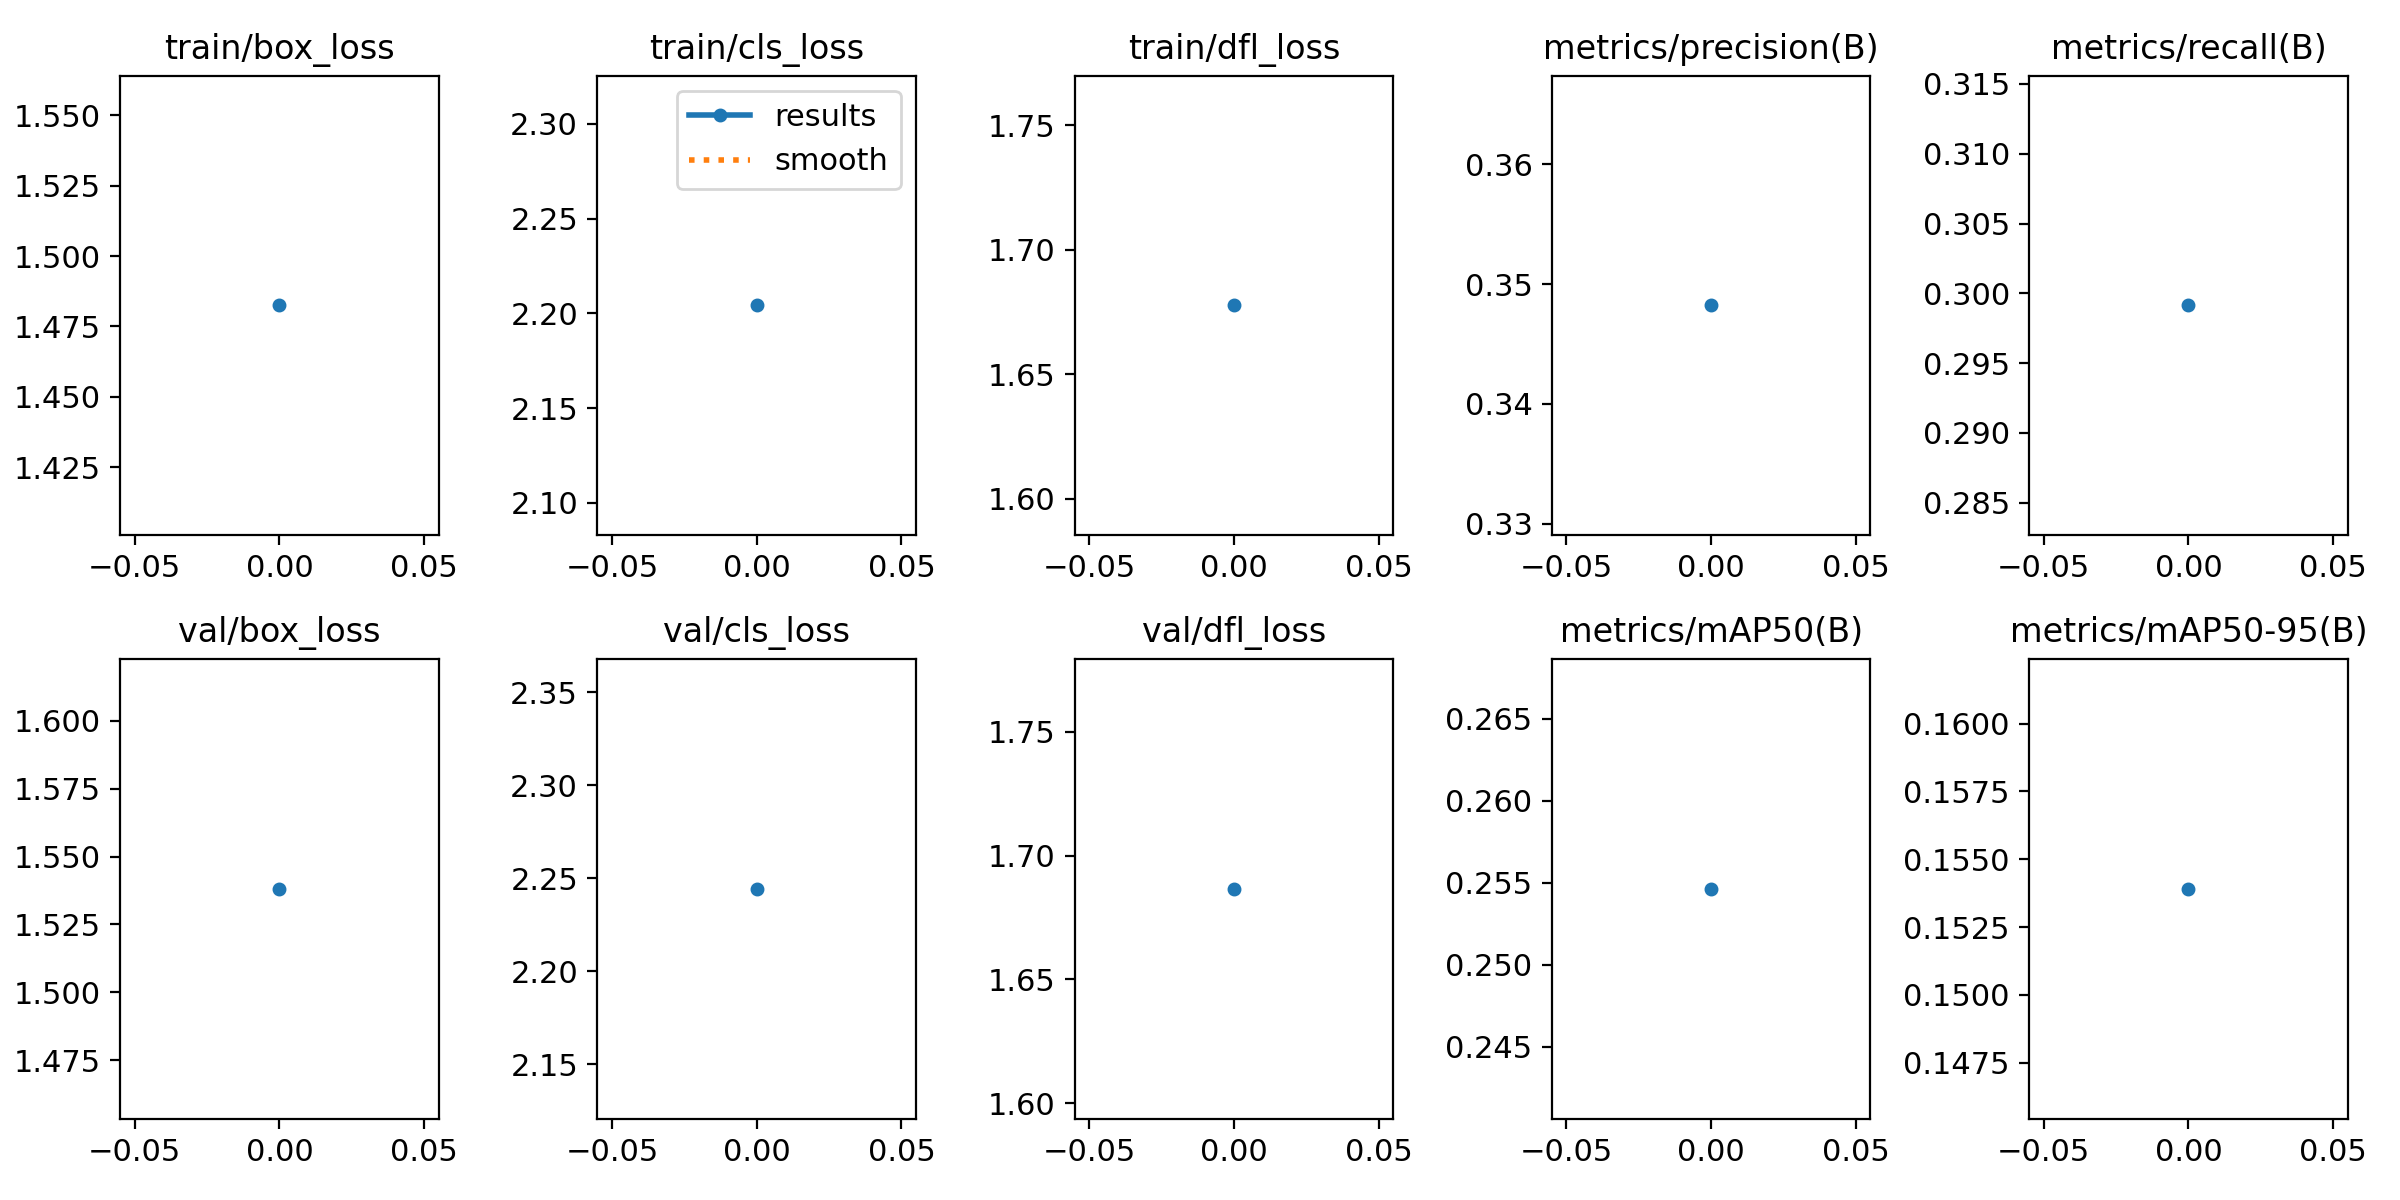

The data file committed next to this chart (first rows):
epoch, train/box_loss, train/cls_loss, train/dfl_loss, metrics/precision(B), metrics/recall(B), metrics/mAP50(B), metrics/mAP50-95(B), val/box_loss, val/cls_loss, val/dfl_loss, lr/pg0, lr/pg1, lr/pg2
0, 1.482, 2.204, 1.678, 0.3482, 0.2991, 0.2546, 0.1539, 1.538, 2.244, 1.687, 0.0005492, 0.0005492, 0.0005492
